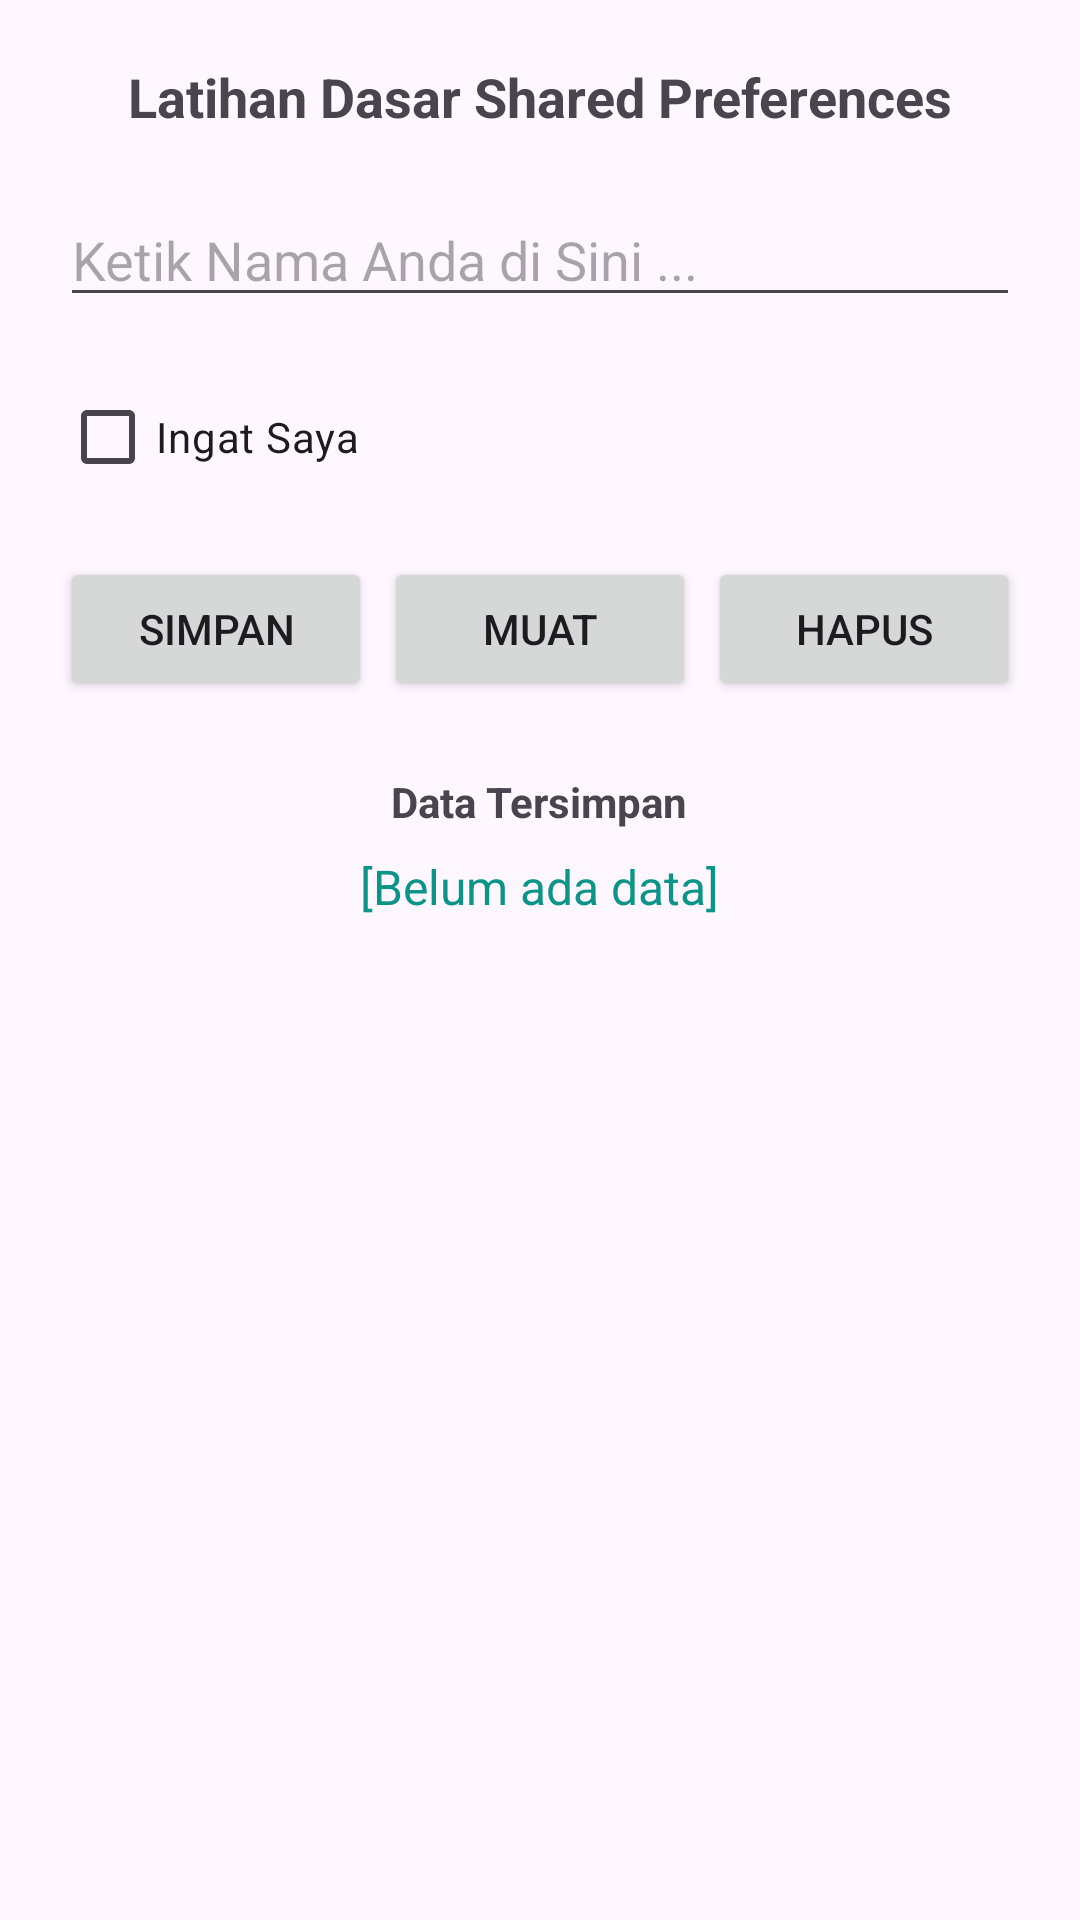

Here is an Android app screen rendered from its layout file. Give the layout XML and the strings, colors and styles it references.
<!-- AndroidManifest.xml: application theme Theme.P11LatihanStorage -->
<!-- res/layout/activity_main.xml -->
<?xml version="1.0" encoding="utf-8"?>
<LinearLayout xmlns:android="http://schemas.android.com/apk/res/android"
    xmlns:app="http://schemas.android.com/apk/res-auto"
    xmlns:tools="http://schemas.android.com/tools"
    android:id="@+id/main"
    android:layout_width="match_parent"
    android:layout_height="match_parent"
    android:orientation="vertical"
    android:padding="20dp"
    android:gravity="center_horizontal"
    tools:context=".MainActivity">
    <TextView
        android:layout_width="wrap_content"
        android:layout_height="wrap_content"
        android:text="Latihan Dasar Shared Preferences"
        android:textSize="18sp"
        android:textStyle="bold"
        android:layout_marginBottom="20dp" />
    <EditText
        android:id="@+id/etNama"
        android:layout_width="match_parent"
        android:layout_height="wrap_content"
        android:hint="Ketik Nama Anda di Sini ..."
        android:inputType="textPersonName"
        android:layout_marginBottom="16dp"/>
    <CheckBox
        android:id="@+id/cbIngatSaya"
        android:layout_width="wrap_content"
        android:layout_height="wrap_content"
        android:text="Ingat Saya"
        android:layout_gravity="start"
        android:layout_marginBottom="16dp" />
    <LinearLayout
        android:layout_width="match_parent"
        android:layout_height="wrap_content"
        android:orientation="horizontal"
        android:weightSum="3"
        android:layout_marginBottom="24dp">
        <Button
            android:id="@+id/btnSimpan"
            android:layout_width="0dp"
            android:layout_height="wrap_content"
            android:layout_weight="1"
            android:text="Simpan"
            android:layout_marginEnd="4dp" />
        <Button
            android:id="@+id/btnMuat"
            android:layout_width="0dp"
            android:layout_height="wrap_content"
            android:layout_weight="1"
            android:text="Muat"
            android:layout_marginEnd="4dp" />
        <Button
            android:id="@+id/btnHapus"
            android:layout_width="0dp"
            android:layout_height="wrap_content"
            android:layout_weight="1"
            android:text="Hapus" />
    </LinearLayout>
    <TextView
        android:layout_width="wrap_content"
        android:layout_height="wrap_content"
        android:text="Data Tersimpan"
        android:textStyle="bold"/>
    <TextView
        android:id="@+id/tvHasil"
        android:layout_width="wrap_content"
        android:layout_height="wrap_content"
        android:text="[Belum ada data]"
        android:textSize="16dp"
        android:textColor="#0D9488"
        android:layout_marginTop="8dp"
        android:gravity="center"/>

    <Space
        android:layout_width="240dp"
        android:layout_height="350dp" />

    <Button
        android:id="@+id/btnRoom"
        android:layout_width="match_parent"
        android:layout_height="wrap_content"
        android:layout_marginTop="30dp"
        android:text="TAHAP 2" />
</LinearLayout>
<!-- resources referenced by this layout -->
<resources>
  <style name="Theme.P11LatihanStorage" parent="Base.Theme.P11LatihanStorage" />
  <style name="Base.Theme.P11LatihanStorage" parent="Theme.Material3.DayNight.NoActionBar">
          
          
      </style>
</resources>
